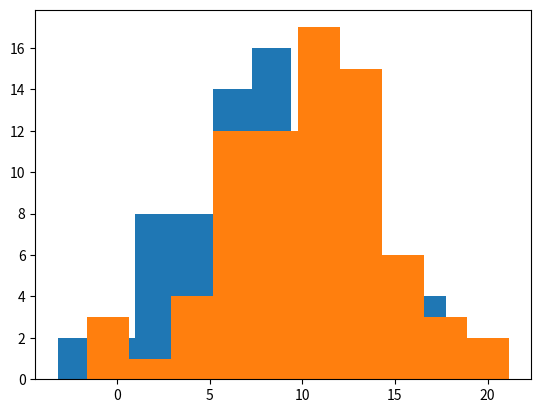
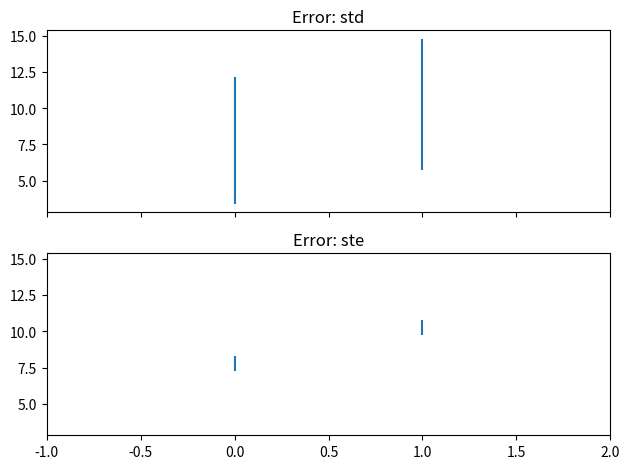
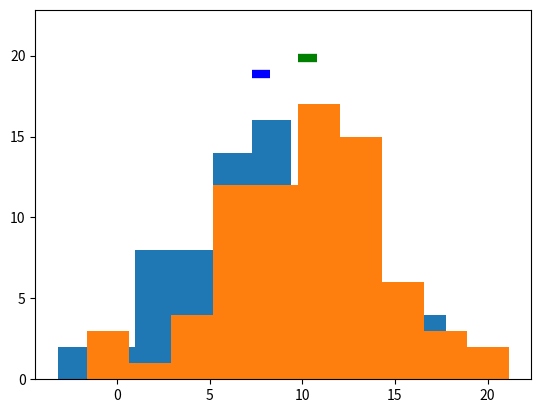
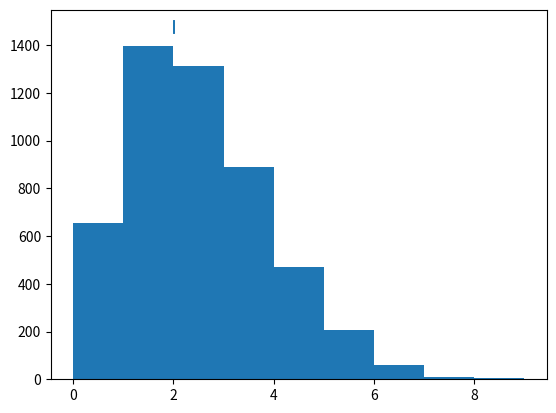
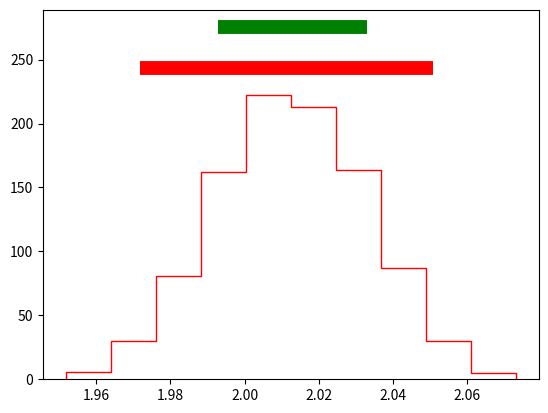

Write the Python code that produced these figures, in order.
import numpy as np
import matplotlib.pyplot as plt

from scipy.stats import ttest_ind, ttest_1samp, poisson

"""
Simple statistics and methods to quantify uncertainty
"""

# Make up some data I don't know
# N = 25
N = 75
mu1 = 7
mu2 = 10
sd = 5

# Generate random data
data1 = sd * np.random.randn(N) + mu1
data2 = sd * np.random.randn(N) + mu2

# Histograms lol
fig, ax = plt.subplots()
ax.hist(data1)
ax.hist(data2)

result = ttest_ind(data1, data2)
print(result.pvalue)

# Means and standard deviations of each dataset
mn1 = np.mean(data1)
mn2 = np.mean(data2)

std1 = np.std(data1)
std2 = np.std(data2)

# Now standard error
ste1 = std1 / np.sqrt(N)
ste2 = std2 / np.sqrt(N)

fig, axs = plt.subplots(2, 1, sharex=True, sharey=True)
for ax, err1, err2, nm in zip(axs, [std1, ste1], [std2, ste2], ['std', 'ste']):
    ax.vlines([0, 1], [mn1 - err1, mn2 - err2], [mn1 + err1, mn2 + err2])
    _ = plt.setp(ax, xlim=[-1, 2], title='Error: {}'.format(nm))
plt.tight_layout()

# Show histograms with standard error
fig, ax = plt.subplots()
ax.hist(data1)
ax.hist(data2)

ymax = ax.get_ylim()[-1]
for ii, (imn, iste, c) in enumerate([(mn1, ste1, 'b'), (mn2, ste2, 'g')]):
    ax.hlines(ymax + 1 + ii, imn - iste, imn + iste, lw=6, color=c)
ax.set_ylim([None, ax.get_ylim()[-1] + 2])

# Calculate uncertainty
data = np.random.poisson(lam=2, size=5000)

mn = data.mean()
ste = data.std() / np.sqrt(data.shape[0])

fig, ax = plt.subplots()
ax.hist(data, bins=np.arange(0, 10, 1))
ax.hlines(ax.get_ylim()[-1] + 10, mn - ste, mn + ste, lw=10)

# Bootstrap: Randomly sample data, calculate mean, repeat and calculate percentiles of the distribution
n_boots = 1000
means = np.zeros(n_boots)
for ii in range(n_boots):
    ixs_sample = np.random.randint(0, data.shape[0], size=data.shape[0])
    sample = data[ixs_sample]
    means[ii] = sample.mean()

# Calculate confidence intervals
clo, chi = np.percentile(means, [2.5, 97.5])
fig, ax = plt.subplots()
ax.hist(means, histtype='step', color='r')
ax.hlines(ax.get_ylim()[-1] + 10, clo, chi, lw=10, color='r')
ax.hlines(ax.get_ylim()[-1] + 20, mn - ste, mn + ste, lw=10, color='g')
